The GitHub repository fabricioifc/PinusClassification contains a labelled image folder "data" with 2 categories: not pinus, pinus. Examples follow, each with its label.

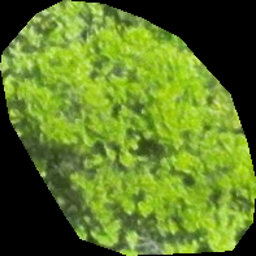
Label: not pinus

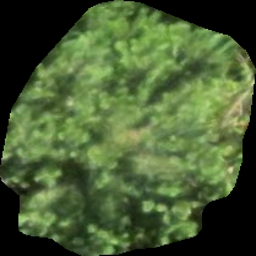
Label: pinus

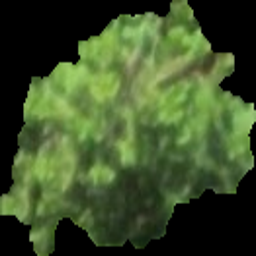
Label: pinus

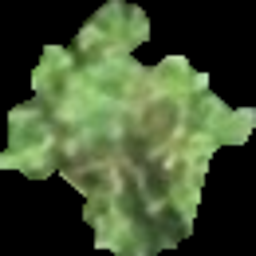
Label: pinus

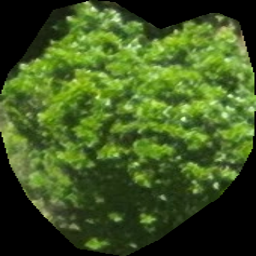
Label: not pinus

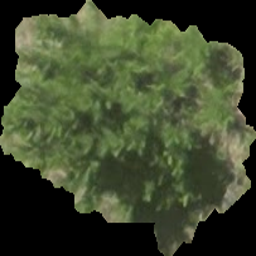
Label: pinus
